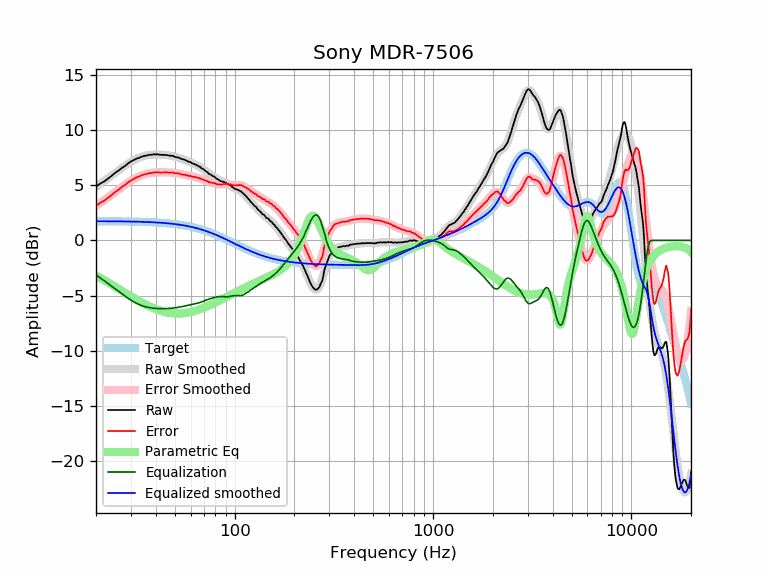

The file beside this chart, header and first rows:
frequency, raw, error, smoothed, error_smoothed, equalization, parametric_eq, equalized_raw, equalized_smoothed, target
20, 4.87, 3.13, 4.86, 3.11, -3.11, -3.18, 1.76, 1.74, 1.74
21, 5.15, 3.41, 5.13, 3.39, -3.39, -3.39, 1.77, 1.74, 1.74
22, 5.34, 3.60, 5.39, 3.65, -3.65, -3.60, 1.70, 1.74, 1.74
23, 5.61, 3.88, 5.64, 3.90, -3.90, -3.81, 1.71, 1.74, 1.74
24, 5.86, 4.13, 5.89, 4.15, -4.15, -4.00, 1.71, 1.74, 1.74
25, 6.13, 4.40, 6.12, 4.39, -4.39, -4.20, 1.74, 1.73, 1.73
26, 6.33, 4.60, 6.35, 4.62, -4.62, -4.39, 1.71, 1.73, 1.73
27, 6.57, 4.85, 6.57, 4.84, -4.84, -4.57, 1.73, 1.73, 1.73
28, 6.74, 5.02, 6.77, 5.05, -5.05, -4.74, 1.70, 1.72, 1.72
29, 6.98, 5.27, 6.96, 5.24, -5.24, -4.91, 1.75, 1.72, 1.72
30, 7.15, 5.44, 7.12, 5.41, -5.41, -5.07, 1.74, 1.71, 1.71
31, 7.28, 5.58, 7.27, 5.56, -5.56, -5.22, 1.72, 1.71, 1.71
32, 7.41, 5.71, 7.40, 5.70, -5.70, -5.36, 1.72, 1.70, 1.70
33, 7.49, 5.80, 7.50, 5.81, -5.81, -5.50, 1.68, 1.70, 1.70
34, 7.59, 5.91, 7.59, 5.90, -5.90, -5.63, 1.69, 1.69, 1.69
35, 7.66, 5.98, 7.66, 5.98, -5.98, -5.75, 1.69, 1.68, 1.68
36, 7.69, 6.02, 7.71, 6.04, -6.04, -5.86, 1.65, 1.67, 1.67
37, 7.76, 6.10, 7.75, 6.09, -6.09, -5.96, 1.68, 1.66, 1.66
38, 7.76, 6.11, 7.78, 6.12, -6.12, -6.06, 1.64, 1.65, 1.65
39, 7.80, 6.16, 7.79, 6.15, -6.15, -6.14, 1.66, 1.64, 1.64
40, 7.80, 6.17, 7.80, 6.16, -6.16, -6.22, 1.64, 1.63, 1.63
41, 7.80, 6.18, 7.80, 6.17, -6.17, -6.29, 1.63, 1.62, 1.62
42, 7.76, 6.15, 7.79, 6.18, -6.18, -6.36, 1.59, 1.61, 1.61
43, 7.75, 6.16, 7.78, 6.18, -6.18, -6.41, 1.57, 1.60, 1.60
44, 7.75, 6.17, 7.76, 6.18, -6.18, -6.46, 1.58, 1.58, 1.58
45, 7.75, 6.18, 7.74, 6.17, -6.17, -6.50, 1.58, 1.57, 1.57
46, 7.72, 6.17, 7.72, 6.17, -6.17, -6.54, 1.56, 1.55, 1.55
47, 7.68, 6.15, 7.70, 6.16, -6.16, -6.57, 1.53, 1.54, 1.54
48, 7.68, 6.16, 7.67, 6.14, -6.14, -6.59, 1.54, 1.52, 1.52
49, 7.65, 6.15, 7.63, 6.13, -6.13, -6.61, 1.53, 1.50, 1.50
50, 7.57, 6.09, 7.59, 6.11, -6.11, -6.62, 1.47, 1.48, 1.48
51, 7.53, 6.07, 7.55, 6.09, -6.09, -6.63, 1.45, 1.46, 1.46
52, 7.52, 6.08, 7.50, 6.06, -6.06, -6.63, 1.46, 1.44, 1.44
53, 7.45, 6.03, 7.45, 6.03, -6.03, -6.62, 1.42, 1.42, 1.42
54, 7.38, 5.99, 7.40, 6.00, -6.00, -6.62, 1.38, 1.40, 1.40
55, 7.34, 5.97, 7.35, 5.97, -5.97, -6.60, 1.37, 1.38, 1.38
56, 7.31, 5.96, 7.30, 5.95, -5.95, -6.59, 1.37, 1.35, 1.35
57, 7.24, 5.92, 7.24, 5.92, -5.92, -6.57, 1.33, 1.33, 1.33
58, 7.18, 5.88, 7.19, 5.89, -5.89, -6.55, 1.30, 1.30, 1.30
59, 7.11, 5.84, 7.13, 5.86, -5.86, -6.52, 1.26, 1.27, 1.27
60, 7.10, 5.86, 7.07, 5.83, -5.83, -6.49, 1.27, 1.24, 1.24
61, 6.98, 5.77, 7.02, 5.80, -5.80, -6.46, 1.18, 1.22, 1.22
62, 6.95, 5.77, 6.96, 5.77, -5.77, -6.43, 1.18, 1.19, 1.19
63, 6.89, 5.74, 6.90, 5.75, -5.75, -6.39, 1.15, 1.16, 1.16
64, 6.86, 5.74, 6.84, 5.72, -5.72, -6.36, 1.15, 1.12, 1.12
65, 6.78, 5.69, 6.78, 5.69, -5.69, -6.32, 1.10, 1.09, 1.09
66, 6.70, 5.65, 6.71, 5.65, -5.65, -6.28, 1.05, 1.06, 1.06
67, 6.67, 5.65, 6.64, 5.62, -5.62, -6.24, 1.06, 1.02, 1.02
68, 6.53, 5.54, 6.56, 5.57, -5.57, -6.20, 0.96, 0.99, 0.99
69, 6.49, 5.54, 6.49, 5.53, -5.53, -6.15, 0.96, 0.95, 0.95
70, 6.42, 5.51, 6.41, 5.49, -5.49, -6.11, 0.94, 0.92, 0.92
71, 6.31, 5.43, 6.32, 5.44, -5.44, -6.06, 0.87, 0.88, 0.88
72, 6.24, 5.40, 6.24, 5.40, -5.40, -6.02, 0.85, 0.84, 0.84
73, 6.19, 5.39, 6.16, 5.36, -5.36, -5.97, 0.84, 0.81, 0.81
74, 6.03, 5.27, 6.09, 5.32, -5.32, -5.92, 0.71, 0.77, 0.77
75, 5.99, 5.26, 6.01, 5.28, -5.28, -5.88, 0.71, 0.73, 0.73
76, 5.96, 5.27, 5.94, 5.25, -5.25, -5.83, 0.71, 0.69, 0.69
77, 5.85, 5.20, 5.87, 5.22, -5.22, -5.78, 0.63, 0.65, 0.65
78, 5.82, 5.21, 5.81, 5.20, -5.20, -5.73, 0.63, 0.61, 0.61
79, 5.78, 5.21, 5.74, 5.17, -5.17, -5.68, 0.61, 0.57, 0.57
... 553 more rows
